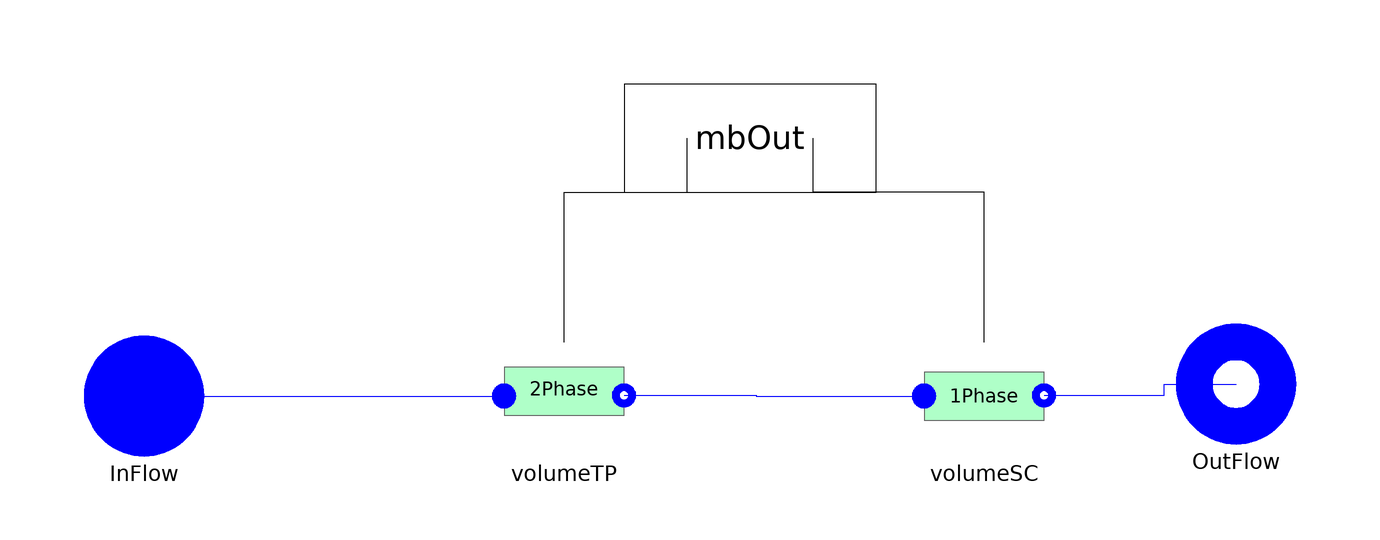

The component connection diagram of the Modelica model below, drawn from its own Placement and Line annotations.

model CondFloodedInc
 replaceable package Medium =
      ThermoCycle.Media.DummyFluid constrainedby
    Modelica.Media.Interfaces.PartialMedium
                                           annotation (choicesAllMatching=true);

 /* Components */
  Cells.OnePhaseInc volumeSC(
    redeclare final package Medium = Medium,
    pstart=pstart,
    hstart=hstartSC,
    lstart=lstartSC,
    Mdotnom=Mdotnom,
    Unom=UnomSC,
    AA=AA,
    alone=false,
    YY=YY,
    subcooled=true,
    eps_NTU=eps_NTU,
    Ltotal=Ltotal,
    Type=false)
    annotation (Placement(transformation(extent={{28,-8},{48,12}})));
  Cells.TwoPhase volumeTP(
    redeclare final package Medium = Medium,
    pstart=pstart,
    hstart=hstartTP,
    lstart=lstartTP,
    Mdotnom=Mdotnom,
    Unom=UnomTP,
    AA=AA,
    alone=false,
    YY=YY,
    Ltotal=Ltotal,
    Flooded=true,
    General=false,
    final Type=false,
    VoidFraction=VoidFraction,
    VoidF=VoidF)
    annotation (Placement(transformation(extent={{-42,-8},{-22,12}})));
  ThermoCycle.Interfaces.Fluid.FlangeA InFlow(redeclare final package Medium =
               Medium)
    annotation (Placement(transformation(extent={{-112,-8},{-92,12}})));
  ThermoCycle.Interfaces.Fluid.FlangeB OutFlow(  redeclare final package Medium
      =                                                                           Medium)
    annotation (Placement(transformation(extent={{70,-6},{90,14}})));

import ThermoCycle.Components.Units.HeatExchangers.MB_HX.Records;

/* Parameters */
final parameter Integer  nCV= 2;
parameter Modelica.SIunits.Area AA = 0.0019 "Channel cross section";
parameter Modelica.SIunits.Length YY = 1.57 "Channel perimeter";
parameter Modelica.SIunits.Length Ltotal=500
    "Total length of the heat exchanger";

parameter Boolean VoidFraction = true
    "Set to true to calculate the void fraction to false to keep it constant";
parameter Real VoidF = 0.8 "Constantat void fraction" annotation (Dialog(enable= not VoidFraction));

/* Heat transfer */
parameter Modelica.SIunits.MassFlowRate Mdotnom=0 "Nominal fluid flow rate" annotation (Dialog(group = "Heat transfer"));
parameter Modelica.SIunits.CoefficientOfHeatTransfer UnomSC=2500
    "SC - Nominal heat transfer coefficient"                                                  annotation (Dialog(group = "Heat transfer"));
parameter Modelica.SIunits.CoefficientOfHeatTransfer UnomTP=9000
    "TP - Nominal heat transfer coefficient"                                                  annotation (Dialog(group = "Heat transfer"));
parameter Boolean eps_NTU = false "Set to true for eps-NTU heat transfer" annotation (Dialog(group = "Heat transfer"));

  /* Initial values */
  parameter Modelica.SIunits.Pressure pstart=6e6 "Fluid pressure start value"
    annotation (Dialog(tab="Initialization"));
  parameter Medium.SpecificEnthalpy hstartSC=1E5 "SC: Start value of enthalpy"
    annotation (Dialog(tab="Initialization"));
  parameter Modelica.SIunits.Length lstartSC=1 "SC:Start value of length"
    annotation (Dialog(tab="Initialization"));
  parameter Medium.SpecificEnthalpy hstartTP=1E5 "TP: Start value of enthalpy"
    annotation (Dialog(tab="Initialization"));
  parameter Modelica.SIunits.Length lstartTP=1 "TP:Start value of length"
    annotation (Dialog(tab="Initialization"));

  Records.Mode mode[nCV];
   /* Summary Class variables */
  Modelica.SIunits.Temperature[6] Temp;
  Modelica.SIunits.Length[6] length;
  Modelica.SIunits.Power[nCV] q_dot;
  Modelica.SIunits.Power qtot;
  Interfaces.MbOut mbOut[nCV]
    annotation (Placement(transformation(extent={{-22,36},{20,54}})));
equation
  volumeSC.mode = mode[nCV-1];
  volumeTP.mode = mode[nCV];

  mode[nCV - 1] = Constants.ModeCompound;
  mode[nCV] = Constants.ModeCompound;
  /* Geometric constraints */
  volumeSC.ll + volumeTP.ll = Ltotal;
  volumeSC.la = 0;
  volumeSC.lb = volumeTP.la;

 /* Equations for  SummaryClass variables*/
for i in 1:3 loop
  Temp[i] =  volumeTP.Temp[i];
  length[i] = volumeTP.length[i];
  end for;
  for i in 4:6 loop
   Temp[i] = volumeSC.Temp[i-3];
   length[i] = volumeSC.length[i-3];
  end for;
   q_dot[1] = volumeTP.q_dot;
   q_dot[2] = volumeSC.q_dot;
   qtot = sum(q_dot[:]);
public
  record SummaryClass
    replaceable Arrays T_profile;
     record Arrays
     Modelica.SIunits.Temperature[6] T_cell;
     end Arrays;
     Modelica.SIunits.Length[6] l_cell;
     Modelica.SIunits.Power[2] Qflow;
     Modelica.SIunits.Power Qtot;
  end SummaryClass;
  SummaryClass Summary(T_profile(T_cell = Temp[:]),l_cell = length[:],Qflow=q_dot[:],Qtot=qtot);

equation
  connect(InFlow, volumeTP.inFlow) annotation (Line(
      points={{-102,2},{-42,2}},
      color={0,0,255},
      smooth=Smooth.None));
  connect(volumeTP.outFlow, volumeSC.inFlow) annotation (Line(
      points={{-22,2.1},{0,2.1},{0,2},{28,2}},
      color={0,0,255},
      smooth=Smooth.None));
  connect(volumeSC.outFlow,OutFlow)  annotation (Line(
      points={{48,2.1},{68,2.1},{68,4},{80,4}},
      color={0,0,255},
      smooth=Smooth.None));
  connect(volumeTP.mbOut, mbOut[1]) annotation (Line(
      points={{-32,11},{-32,36},{-11.5,36},{-11.5,45}},
      color={0,0,0},
      smooth=Smooth.None));
  connect(volumeSC.mbOut, mbOut[2]) annotation (Line(
      points={{38,11},{38,36},{9.5,36},{9.5,45}},
      color={0,0,0},
      smooth=Smooth.None));
    annotation (Diagram(coordinateSystem(preserveAspectRatio=false,extent={{-100,
            -20},{80,40}}),
                        graphics),Icon(coordinateSystem(extent={{-100,-20},{80,40}},
                   preserveAspectRatio=true),
                                     graphics={
                               Bitmap(extent={{-102,106},{80,-88}}, fileName="modelica://ThermoCycle/Resources/Images/MB/Cond_F_wf.png")}));
end CondFloodedInc;